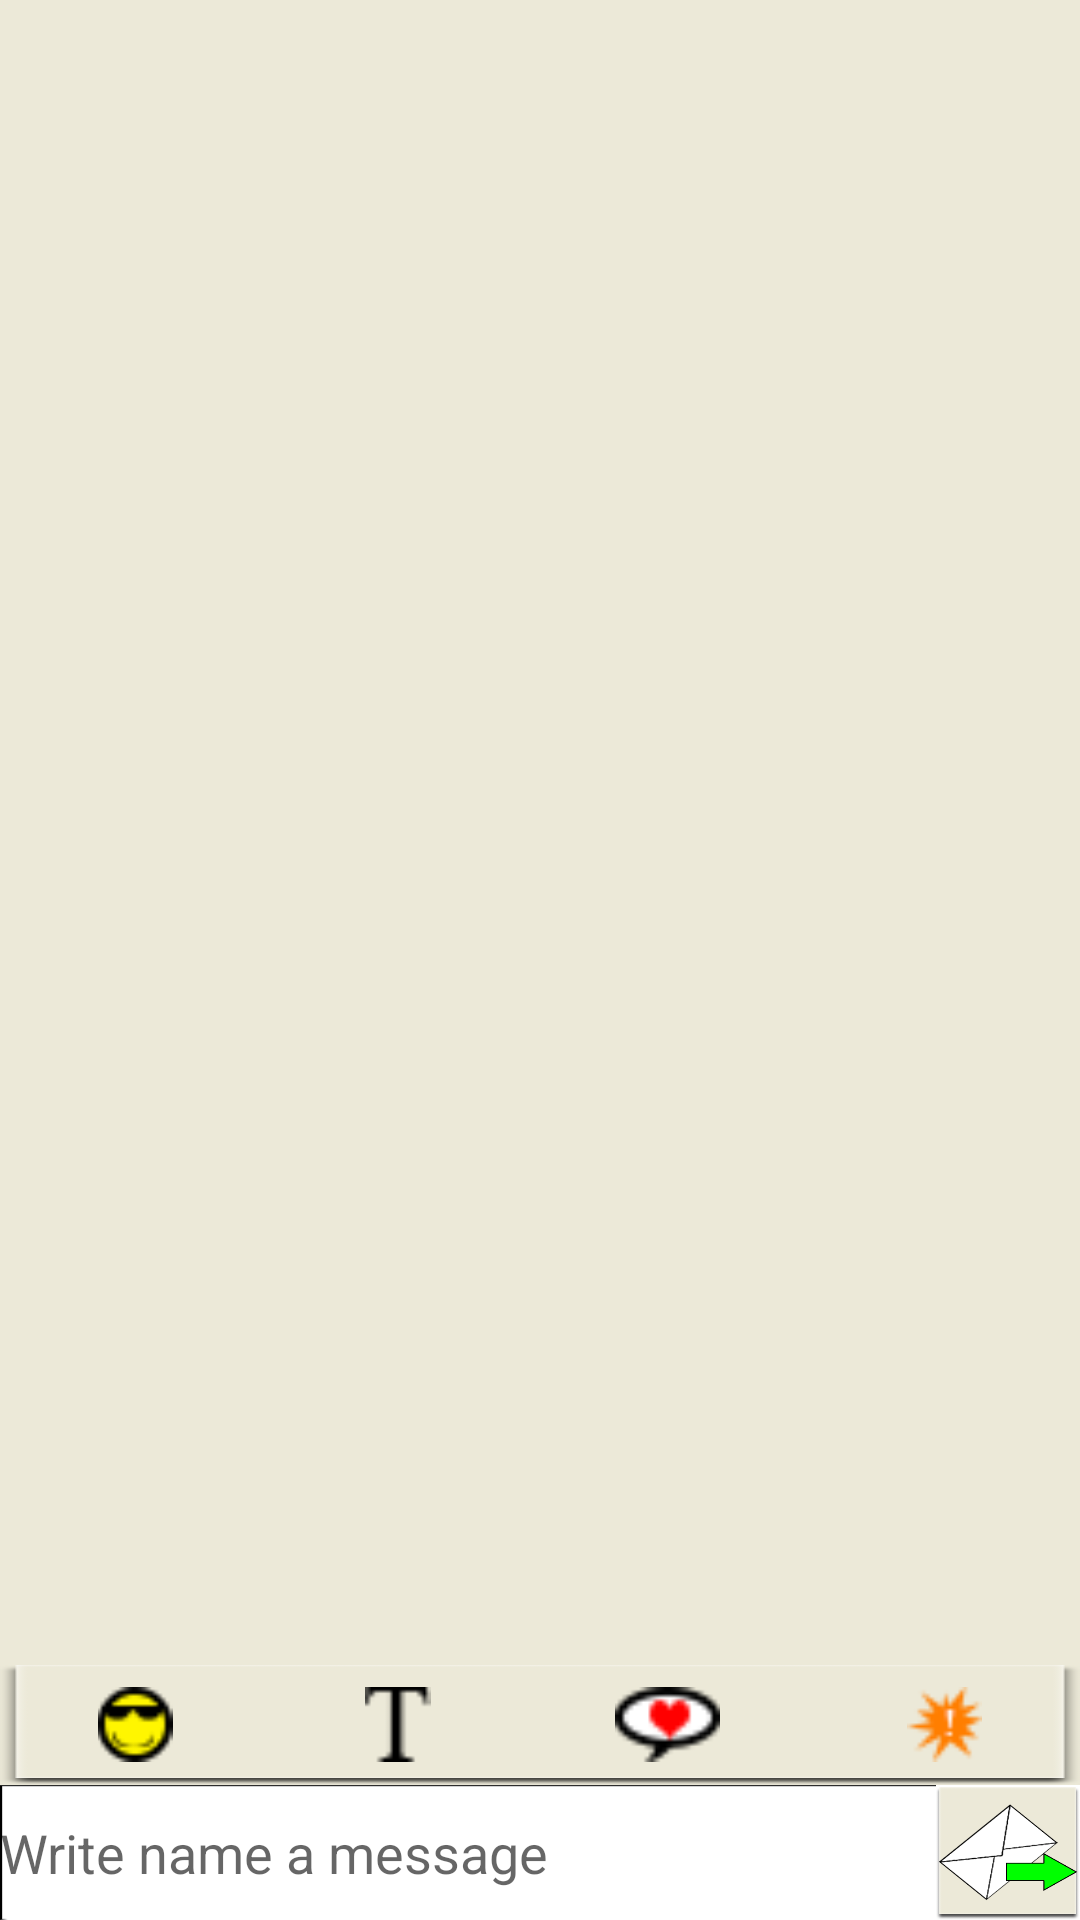

The Android layout XML behind this screen, and the referenced resources:
<!-- AndroidManifest.xml: activity theme AppTheme -->
<!-- res/layout/fragment_chat.xml -->
<?xml version="1.0" encoding="utf-8"?>
<androidx.constraintlayout.widget.ConstraintLayout xmlns:android="http://schemas.android.com/apk/res/android"
    xmlns:app="http://schemas.android.com/apk/res-auto"
    xmlns:tools="http://schemas.android.com/tools"
    android:id="@+id/frameLayout"
    android:layout_width="match_parent"
    android:layout_height="match_parent"
    android:background="#ECE9D8"
    tools:context=".ChatFragment">

    <androidx.recyclerview.widget.RecyclerView
        android:id="@+id/messagesScroll"
        android:layout_width="match_parent"
        android:layout_height="0dp"
        android:layout_marginBottom="3dp"
        android:background="#00FFFFFF"
        app:layout_constraintBottom_toTopOf="@id/buttonsBox"
        app:layout_constraintEnd_toEndOf="parent"
        app:layout_constraintStart_toStartOf="parent"
        app:layout_constraintTop_toTopOf="parent"
        app:reverseLayout="false"
        app:stackFromEnd="true" >

    </androidx.recyclerview.widget.RecyclerView>

    <LinearLayout
        android:id="@+id/buttonsBox"
        android:layout_width="match_parent"
        android:layout_height="40dp"
        android:background="@drawable/button"
        android:orientation="horizontal"
        app:layout_constraintBottom_toTopOf="@id/chatBox"
        app:layout_constraintEnd_toEndOf="parent"
        app:layout_constraintStart_toStartOf="parent">

        <ImageButton
            android:id="@+id/imageButton"
            android:layout_width="wrap_content"
            android:layout_height="25dp"
            android:layout_gravity="center"
            android:layout_weight="0.5"
            android:background="@null"
            android:scaleType="fitCenter"
            android:src="@drawable/emoticon" />

        <ImageButton
            android:id="@+id/fontButton"
            android:layout_width="wrap_content"
            android:layout_height="25dp"
            android:layout_gravity="center"
            android:layout_weight="0.5"
            android:background="@null"
            android:scaleType="fitCenter"
            android:src="@drawable/font" />

        <ImageButton
            android:id="@+id/imageButton4"
            android:layout_width="wrap_content"
            android:layout_height="25dp"
            android:layout_gravity="center"
            android:layout_weight="0.5"
            android:background="@null"
            android:scaleType="fitCenter"
            android:src="@drawable/sticker" />

        <ImageButton
            android:id="@+id/imageButton3"
            android:layout_width="wrap_content"
            android:layout_height="25dp"
            android:layout_gravity="center"
            android:layout_weight="0.5"
            android:background="@null"
            android:scaleType="fitCenter"
            android:src="@drawable/buzz" />

    </LinearLayout>

    <LinearLayout
        android:id="@+id/chatBox"
        android:layout_width="match_parent"
        android:layout_height="45dp"
        android:background="@drawable/textbox1"
        android:orientation="horizontal"
        app:layout_constraintBottom_toBottomOf="parent"
        app:layout_constraintEnd_toEndOf="parent"
        app:layout_constraintStart_toStartOf="parent"
        app:layout_dodgeInsetEdges="bottom">

        <com.google.android.material.textfield.TextInputEditText
            android:id="@+id/textBoxText"
            android:layout_width="wrap_content"
            android:layout_height="match_parent"
            android:layout_weight="10"
            android:background="@null"
            android:hint="Write name a message" />

        <ImageButton
            android:id="@+id/sendButton"
            android:layout_width="35dp"
            android:layout_height="match_parent"
            android:layout_weight="1"
            android:background="@drawable/send"
            android:padding="1dp"
            android:scaleType="fitEnd" />

    </LinearLayout>

</androidx.constraintlayout.widget.ConstraintLayout>
<!-- resources referenced by this layout -->
<resources>
  <!-- drawable button: png bitmap (drawable-hdpi, 1572 bytes) -->
  <!-- drawable buzz: png bitmap (drawable, 581 bytes) -->
  <!-- drawable emoticon: png bitmap (drawable, 585 bytes) -->
  <!-- drawable font: png bitmap (drawable, 183 bytes) -->
  <!-- drawable send: png bitmap (drawable-mdpi, 14602 bytes) -->
  <!-- drawable sticker: png bitmap (drawable, 649 bytes) -->
  <!-- drawable textbox1: png bitmap (drawable-hdpi, 1105 bytes) -->
  <style name="AppTheme" parent="Theme.AppCompat.Light.NoActionBar">
          
          <item name="colorPrimary">@color/colorPrimary</item>
          <item name="colorPrimaryDark">@color/colorPrimaryDark</item>
          <item name="colorAccent">@color/colorAccent</item>
      </style>
  <color name="colorPrimary">#008577</color>
  <color name="colorPrimaryDark">#00007C</color>
  <color name="colorAccent">#D81B60</color>
</resources>
